2-way image classification set "banana_split" from GitHub (vignesh-tck/tree-species-ml); label vocabulary: healthy, unhealthy.

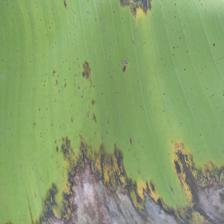
Label: unhealthy

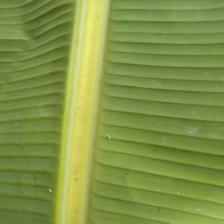
Label: healthy

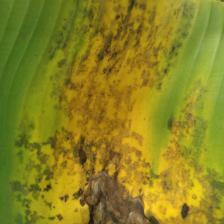
Label: unhealthy

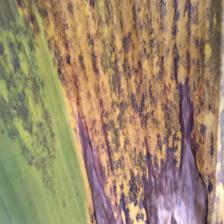
Label: unhealthy

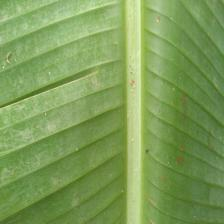
Label: healthy

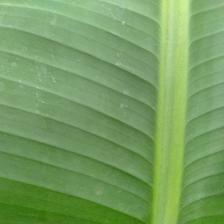
Label: healthy
